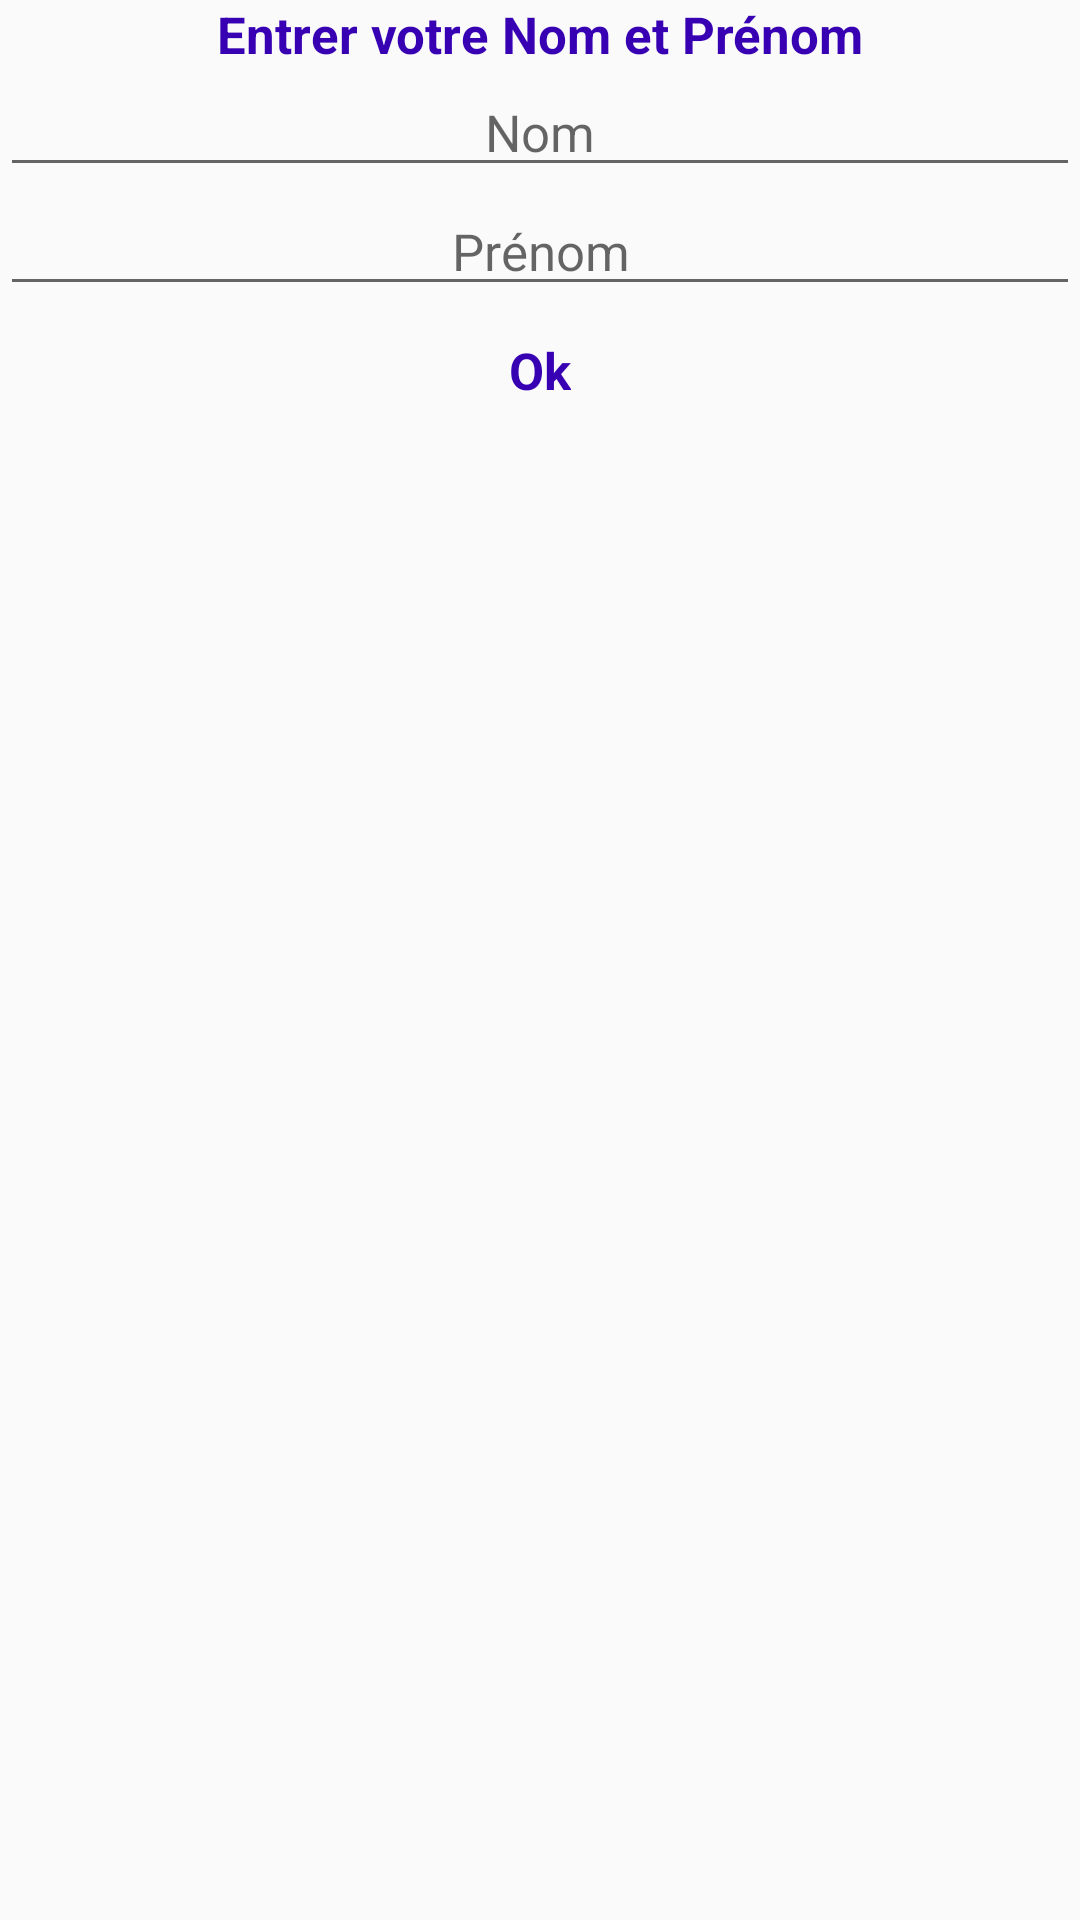

Layout XML and referenced resources for this Android screen:
<!-- AndroidManifest.xml: application theme AppTheme -->
<!-- res/layout/scoredialog.xml -->
<?xml version="1.0" encoding="utf-8"?>
<android.support.constraint.ConstraintLayout xmlns:android="http://schemas.android.com/apk/res/android"
android:layout_width="match_parent"
android:layout_height="match_parent"
xmlns:app="http://schemas.android.com/apk/res-auto">

<TextView
    android:layout_width="match_parent"
    android:layout_height="wrap_content"
    android:text="Entrer votre Nom et Prénom"
    android:id="@+id/dialogText"
    android:textColor="@color/colorPrimaryDark"
    android:textStyle="bold"
    android:gravity="center"
    android:textSize="17dp"
    />

<EditText
    android:layout_width="match_parent"
    android:layout_height="wrap_content"
    app:layout_constraintTop_toBottomOf="@id/dialogText"
    android:hint="Nom"
    android:textSize="17dp"
    android:gravity="center"
    android:id="@+id/nameText"
    />

<EditText
    android:layout_width="match_parent"
    android:layout_height="wrap_content"
    app:layout_constraintTop_toBottomOf="@id/nameText"
    android:hint="Prénom"
    android:textSize="17dp"

    android:gravity="center"
    android:id="@+id/prenomText"
    />
<FrameLayout
    android:layout_width="wrap_content"
    android:layout_height="wrap_content"
    app:layout_constraintTop_toBottomOf="@id/prenomText"
    app:layout_constraintRight_toRightOf="parent"
    app:layout_constraintLeft_toLeftOf="parent"
    android:padding="10dp"
    >

    <ImageButton
        android:layout_width="wrap_content"
        android:layout_height="wrap_content"
        android:background="@drawable/buttontime"
        android:id="@+id/confirmName"
        />

    <TextView
        android:layout_width="wrap_content"
        android:layout_height="wrap_content"
        android:text="Ok"
        android:textSize="17dp"
        android:textColor="@color/colorPrimaryDark"
        android:textStyle="bold"
        android:layout_gravity="center"
        />

</FrameLayout>



</android.support.constraint.ConstraintLayout>
<!-- resources referenced by this layout -->
<resources>
  <style name="AppTheme" parent="Theme.AppCompat.Light.DarkActionBar">
          
          <item name="colorPrimary">@color/colorPrimary</item>
          <item name="colorPrimaryDark">@color/colorPrimaryDark</item>
          <item name="colorAccent">@color/colorAccent</item>
      </style>
  <!-- not gathered from this repository: default colours our renderer supplied (Android Studio template values) -->
  <color name="colorPrimary">#FF6200EE</color>
  <color name="colorPrimaryDark">#FF3700B3</color>
  <color name="colorAccent">#FF03DAC5</color>
</resources>
